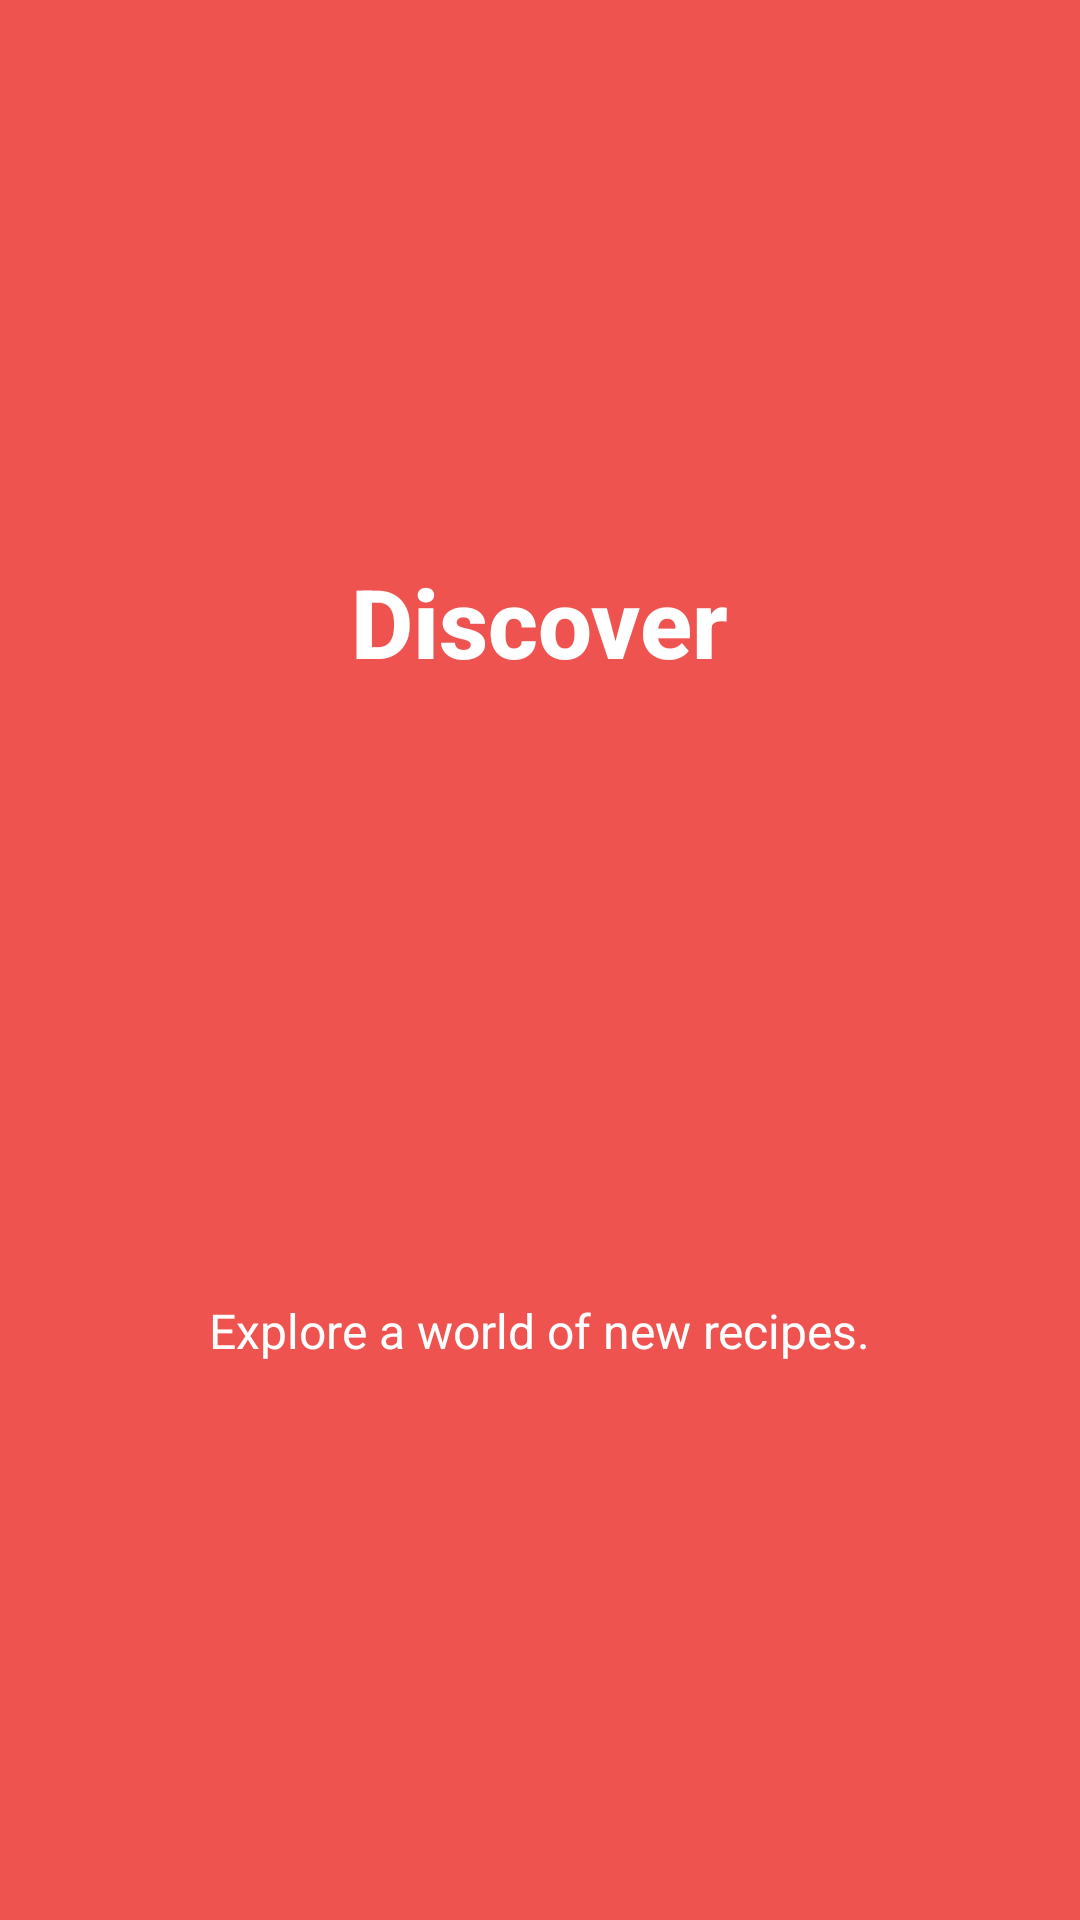

Layout XML and referenced resources for this Android screen:
<!-- AndroidManifest.xml: application theme AppTheme -->
<!-- res/layout/intro_screen_one.xml -->
<?xml version="1.0" encoding="utf-8"?>

<RelativeLayout xmlns:android="http://schemas.android.com/apk/res/android"
    android:orientation="vertical" android:layout_width="match_parent"
    android:layout_height="match_parent"
    android:background="@color/introColor1">

    <LinearLayout
        android:layout_width="wrap_content"
        android:layout_height="wrap_content"
        android:layout_centerInParent="true"
        android:gravity="center_horizontal"
        android:orientation="vertical">

        <TextView
            android:layout_width="wrap_content"
            android:layout_height="wrap_content"
            android:layout_gravity="center"
            android:layout_marginBottom="48dp"
            android:textSize="32sp"
            android:textColor="@android:color/white"
            android:fontFamily="sans-serif-medium"
            android:textStyle="bold"
            android:text="Discover" />

        <ImageView
            android:layout_width="140dp"
            android:layout_height="140dp"
            android:layout_marginBottom="16dp"
            android:layout_gravity="center"
            android:src="@drawable/intro1"/>

        <TextView
            android:layout_width="wrap_content"
            android:layout_height="wrap_content"
            android:textSize="16sp"
            android:textColor="@android:color/white"
            android:text="Explore a world of new recipes."/>


    </LinearLayout>
</RelativeLayout>
<!-- resources referenced by this layout -->
<resources>
  <color name="introColor1">#EF5350</color>
  <style name="AppTheme" parent="Theme.AppCompat.Light.DarkActionBar">
          
          <item name="colorPrimary">@color/colorPrimary</item>
          <item name="colorPrimaryDark">@color/colorPrimaryDark</item>
          <item name="colorAccent">@color/colorAccent</item>
          
          
      </style>
  <color name="colorPrimary">#f44336</color>
  <color name="colorPrimaryDark">#b71c1c</color>
  <color name="colorAccent">#f44336</color>
</resources>
